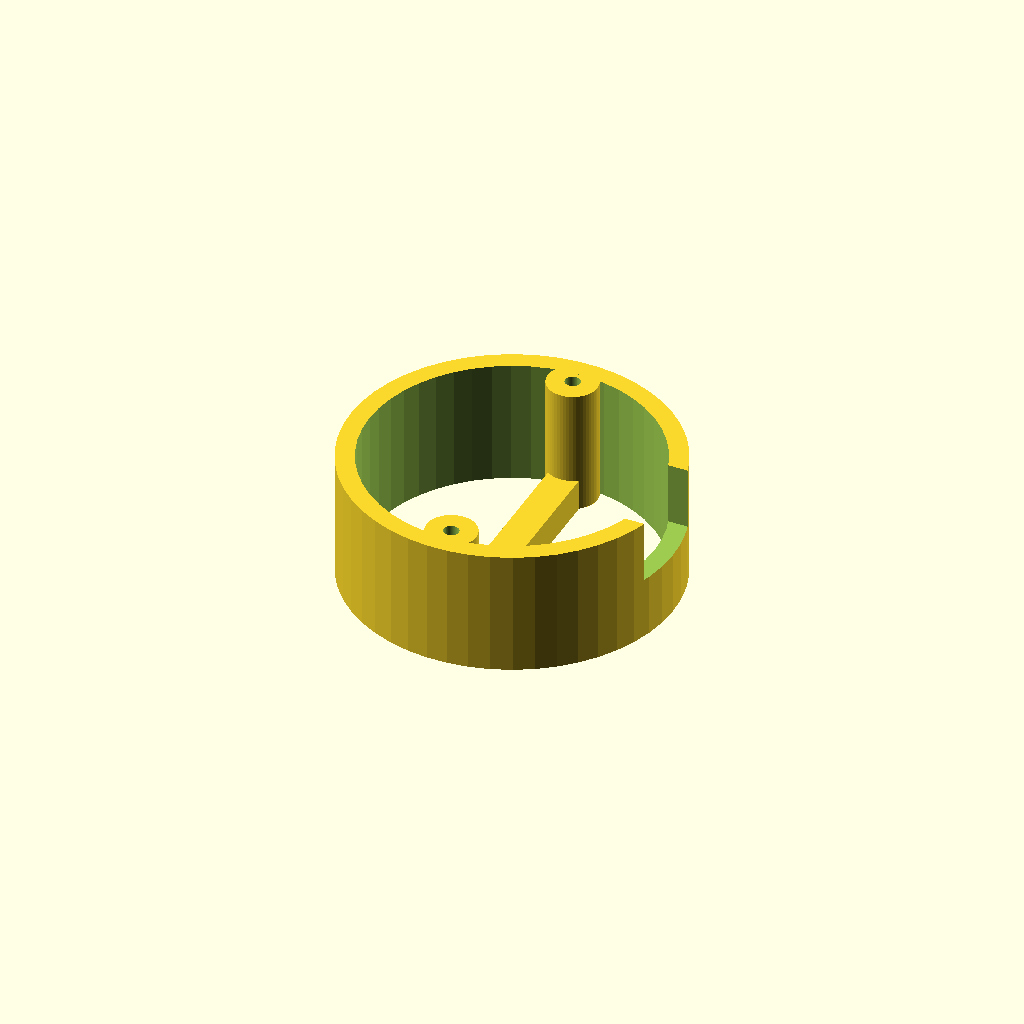
Cell 1: the model at its default parameters.
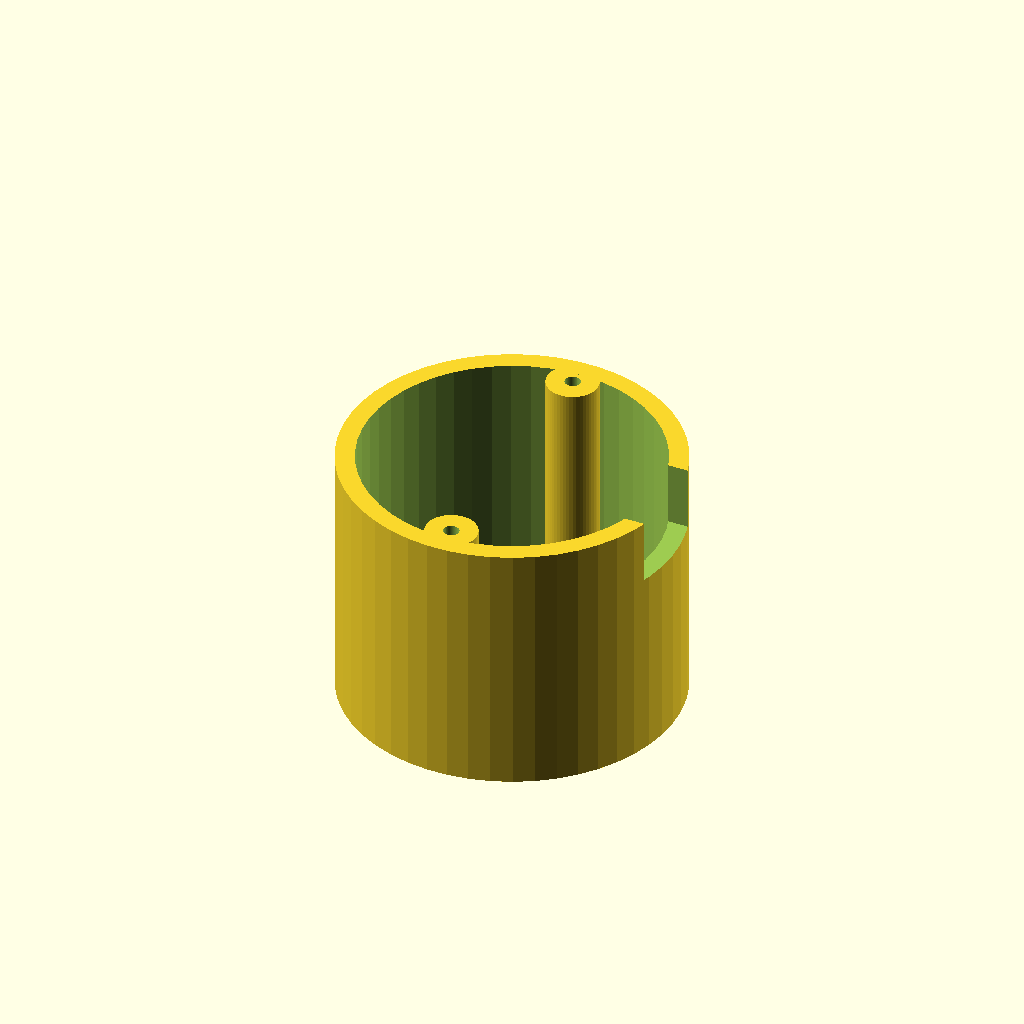
Cell 2 — podDepth set to 40, the other parameters unchanged.
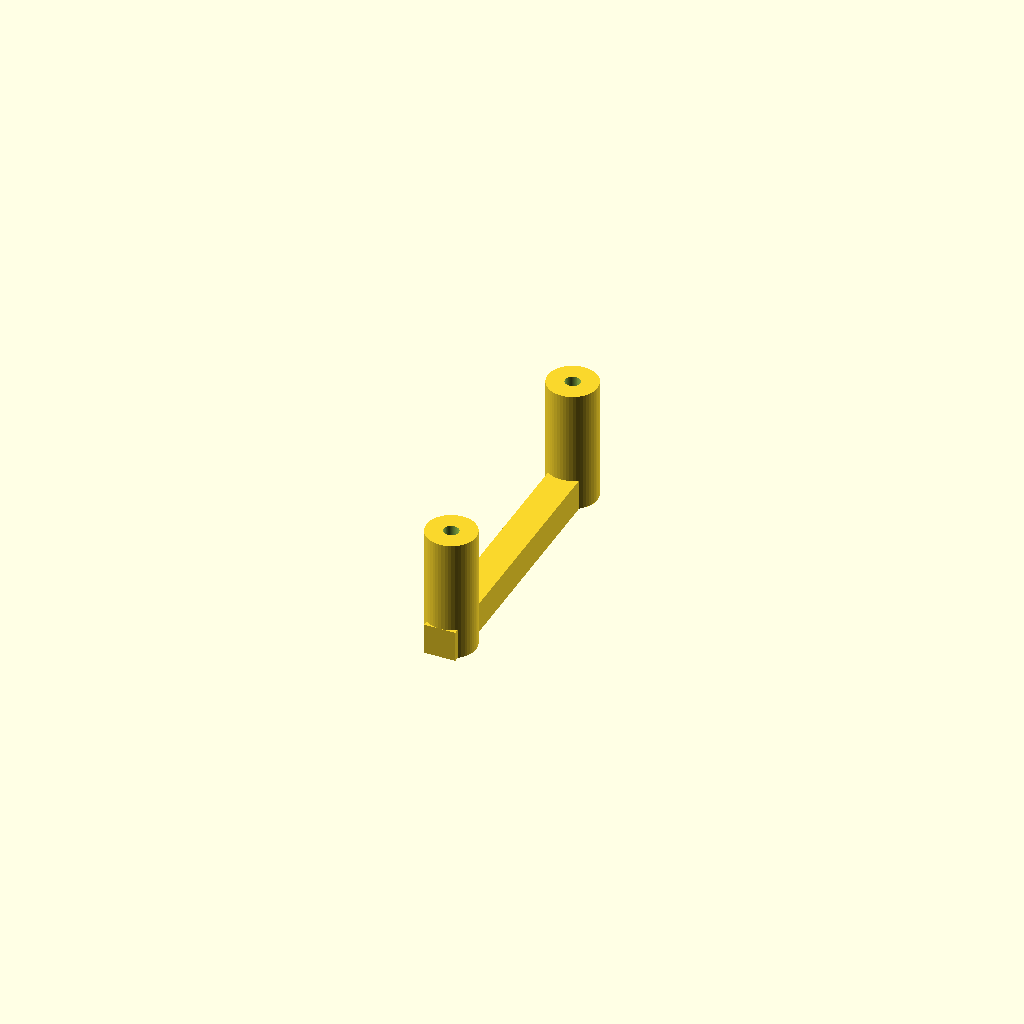
Cell 3: podHoleRadius = 46 (everything else at default).
All cells are drawn from one camera (rotation 55°, 0°, 25°, orthographic, colour scheme Cornfield), so only the parameter changes between them.
The OpenSCAD source (Models/52CanGuagePod.scad):
$fn = 50;

podRadius = 52/2;
podDepth = 20;
podHoleRadius = 23;
bezelRadius = podRadius + 5;
bezelHeight = 10;

// Adafruit 1.8" display with EYESPI
boardWidth = 57;
boardDepth = 36;
boardThickness = 6.5;
holeX = 25.5;
holeY = 15;
cornerRadius = 6;

boltPosition = 21;

/*
// zio.cc 1.5"
screenWidth = 30;
screenDepth = 34;
screenThickness = 1.5;

boardWidth = 45;
boardDepth = 36;
boardThickness = 1;
*/

module top()
{
    difference() {
        hull() {
            translate([0, 0, bezelHeight / 2])
                cylinder(h = bezelHeight, r = bezelRadius, center = true);
            
            translate([holeX, holeY, bezelHeight / 2])
                cylinder(h = bezelHeight, r = cornerRadius, center = true);
            translate([-holeX, holeY, bezelHeight / 2])
                cylinder(h = bezelHeight, r = cornerRadius, center = true);
            translate([holeX, -holeY, bezelHeight / 2])
                cylinder(h = bezelHeight, r = cornerRadius, center = true);
            translate([-holeX, -holeY, bezelHeight / 2])
                cylinder(h = bezelHeight, r = cornerRadius, center = true);
        }
        
        translate([holeX, holeY, 0])
            cylinder(h = bezelHeight, r = 1, center = true);
        translate([-holeX, holeY, 0])
            cylinder(h = bezelHeight, r = 1, center = true);
        translate([holeX, -holeY, 0])
            cylinder(h = bezelHeight, r = 1, center = true);
        translate([-holeX, -holeY, 0])
            cylinder(h = bezelHeight, r = 1, center = true);
        
        // cutout
        translate([0, 0, 2.9])
            cube([boardWidth, 25, 6], center = true);

        // bolts
        translate([0, boltPosition, 0])
            cylinder(h = 100, r = 1.7, center = true);
        translate([0, -boltPosition, 0])
            cylinder(h = 100, r = 1.7, center = true);

        // bolt heads
        translate([0, boltPosition, 9])
            cylinder(h = 3, r = 2.5, center = true);
        translate([0, -boltPosition, 9])
            cylinder(h = 3, r = 2.5, center = true);

        // ribbon connector
        translate([0, 15, 3])
            cube([15, 6, 3], center = true);
    }    

}

module display()
{
    translate([0, 0, boardThickness / 2])
        cube([boardWidth, boardDepth, boardThickness], center = true);
}

module base()
{
    difference() {
        union () {
            // bolt bosses
            translate([0, boltPosition, -podDepth / 2])
                cylinder(h = podDepth, r = 4, center = true);
            translate([0, -boltPosition, -podDepth / 2])
                cylinder(h = podDepth, r = 4, center = true);
            
            // crossbar
            translate([0, 0, -podDepth + 2.5])
                rotate([0, 0, 90])
                cube([podRadius * 2 - 2, 5, 5], center = true);
            
            // sleeve
            difference(){
                union () {
                    translate([0, 0, -podDepth / 2])
                        cylinder(h = podDepth, r = podRadius, center = true);
                }
                cylinder (h = 100, r = podHoleRadius, center = true);
            }
        }
        
        // bolt holes
        translate([0, boltPosition, 0])
            cylinder(h = 100, r = 1.2, center = true);
        translate([0, -boltPosition, 0])
            cylinder(h = 100, r = 1.2, center = true);
        
        // USB-C port
        translate([boltPosition, 0, 0])
            cube([10,15,20], center = true);
    }
}

// You'll probably want to comment out the top() or bottom() to print them separately.
difference() {
    union () {
        //top();
        base();
    }
    translate([0, 0, 4])
        display();
}
Customizer parameters (derived from the source; name, type, default, range or options):
podDepth: number, default 20
podHoleRadius: number, default 23
bezelHeight: number, default 10
boardWidth: number, default 57
boardDepth: number, default 36
boardThickness: number, default 6.5
holeX: number, default 25.5
holeY: number, default 15
cornerRadius: number, default 6
boltPosition: number, default 21
